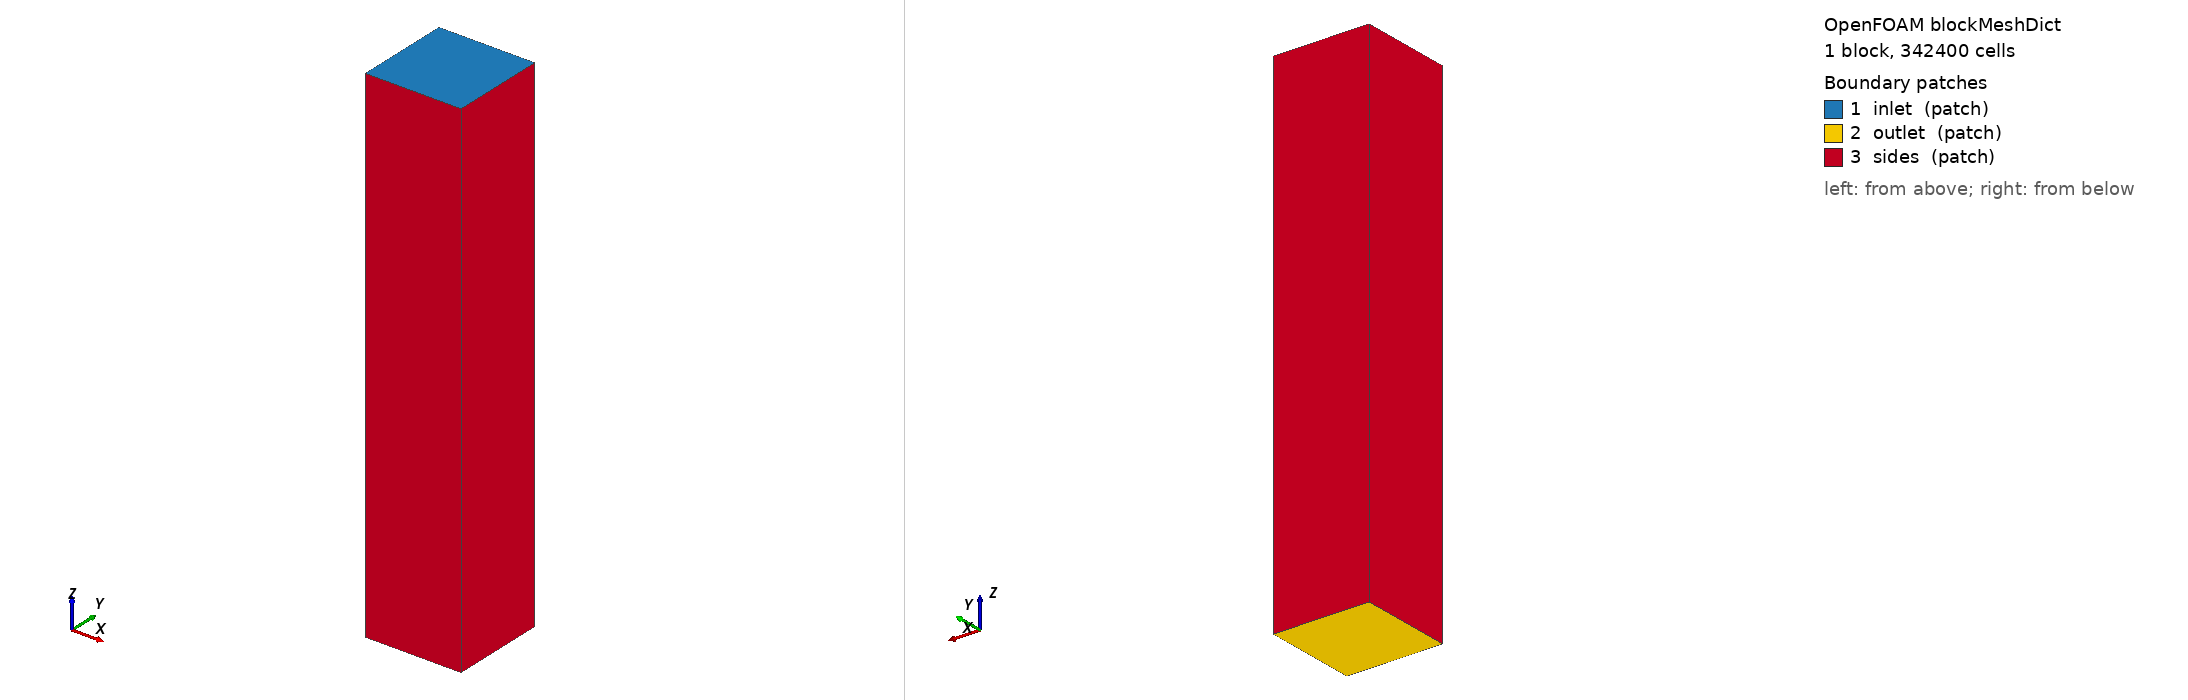

OpenFOAM case: the mesh blockMesh builds from blockMeshDict, 1 block(s), 342400 cells. Boundary patches (legend numbers): 1 inlet (patch), 2 outlet (patch), 3 sides (patch). Left view from above one corner, right view from below the opposite corner. Boundary conditions: 0 field file(s) under 0/; 0 of 3 drawn patches have an entry in a shipped field file.

=== system/blockMeshDict ===
/*--------------------------------*- C++ -*----------------------------------*\
| =========                 |                                                 |
| \\      /  F ield         | OpenFOAM: The Open Source CFD Toolbox           |
|  \\    /   O peration     | Version:  v2606                                 |
|   \\  /    A nd           | Website:  www.openfoam.com                      |
|    \\/     M anipulation  |                                                 |
\*---------------------------------------------------------------------------*/
FoamFile
{
    version     2.0;
    format      ascii;
    class       dictionary;
    object      blockMeshDict;
}
// * * * * * * * * * * * * * * * * * * * * * * * * * * * * * * * * * * * * * //
// v4 SimScale-matched background domain: FIXED extents, not derived from the
// geometry. x,y: -0.60..+0.60; z: -3.74..+1.75 (nose at z=+1.03, flow along
// -z). Base cell ~0.064 m -> 19 x 19 x 86.

scale   1;

vertices
(
    (-0.60 -0.60 -4.40)
    ( 0.60 -0.60 -4.40)
    ( 0.60  0.60 -4.40)
    (-0.60  0.60 -4.40)
    (-0.60 -0.60  2.00)
    ( 0.60 -0.60  2.00)
    ( 0.60  0.60  2.00)
    (-0.60  0.60  2.00)
);

blocks
(
    hex (0 1 2 3 4 5 6 7) (40 40 214) simpleGrading (1 1 1)
);

boundary
(
    inlet     // z max face — flow enters travelling toward -z
    {
        type patch;
        faces ((4 5 6 7));
    }
    outlet    // z min face
    {
        type patch;
        faces ((0 3 2 1));
    }
    sides     // the four lateral faces, slip
    {
        type patch;
        faces
        (
            (0 4 7 3)
            (2 6 5 1)
            (1 5 4 0)
            (3 7 6 2)
        );
    }
);

// ************************************************************************* //
